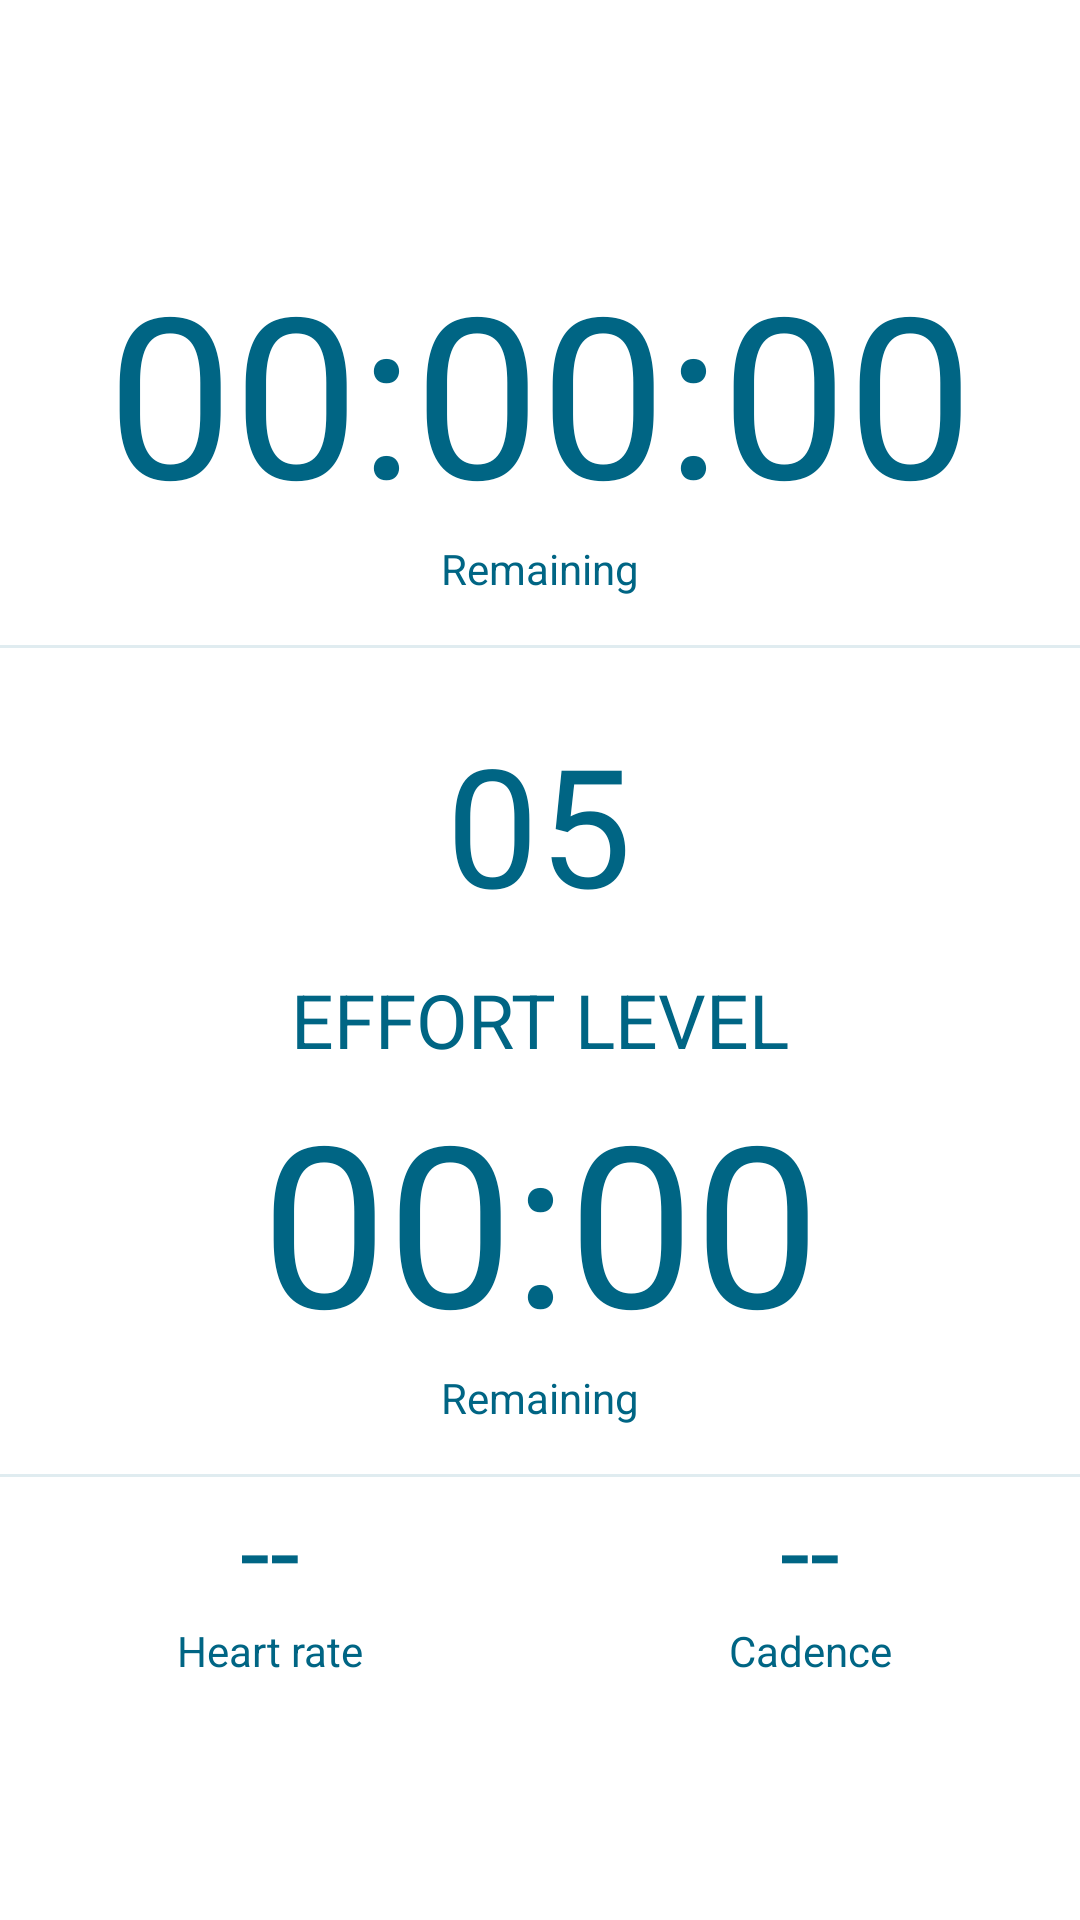

Produce the Android XML layout that renders to this screen, including the resource entries it uses.
<!-- AndroidManifest.xml: application theme AppTheme -->
<!-- res/layout/activity_indoor_training.xml -->
<?xml version="1.0" encoding="utf-8"?>
<androidx.constraintlayout.widget.ConstraintLayout xmlns:android="http://schemas.android.com/apk/res/android"
    xmlns:app="http://schemas.android.com/apk/res-auto"
    xmlns:tools="http://schemas.android.com/tools"
    android:layout_width="match_parent"
    android:background="@android:color/white"
    android:layout_height="match_parent"
    tools:context=".ui.user.IndoorTrainingActivity">


    <LinearLayout
        android:layout_width="match_parent"
        android:layout_height="match_parent"
        android:orientation="vertical"
        app:layout_constraintBottom_toBottomOf="parent"
        app:layout_constraintEnd_toEndOf="parent"
        app:layout_constraintStart_toStartOf="parent"
        android:gravity="center"
        app:layout_constraintTop_toTopOf="parent">

        <TextView
            android:id="@+id/textView22"
            android:layout_width="match_parent"
            android:textSize="75sp"
            android:gravity="center"
            android:layout_height="wrap_content"
            android:textColor="@color/colorDarkBlue"
            android:text="00:00:00" />

        <TextView
            android:id="@+id/textView24"
            android:layout_width="match_parent"
            android:gravity="center"
            android:layout_height="wrap_content"
            android:textColor="@color/colorDarkBlue"
            android:text="@string/remaining" />

        <View
            android:id="@+id/divider11"
            android:layout_marginTop="16dp"
            android:layout_width="match_parent"
            android:layout_height="1dp"
            android:background="?android:attr/listDivider"
            android:backgroundTint="@color/colorDarkBlue" />

        <TextView
            android:layout_width="85dp"
            android:textSize="55sp"
            android:layout_marginTop="16dp"
            android:padding="5dp"
            android:background="@drawable/shape_oval"
            android:gravity="center"
            android:layout_gravity="center"
            android:backgroundTint="@color/colorWindYellow"
            android:layout_height="85dp"
            android:textColor="@color/colorDarkBlue"
            android:text="05" />

        <TextView

            android:layout_width="match_parent"
            android:gravity="center"
            android:textAllCaps="true"
            android:textSize="25sp"
            android:layout_height="wrap_content"
            android:layout_marginTop="6dp"
            android:textColor="@color/colorDarkBlue"
            android:text="@string/effort_level" />


        <TextView

            android:layout_width="match_parent"
            android:textSize="75sp"
            android:gravity="center"
            android:layout_height="wrap_content"
            android:textColor="@color/colorDarkBlue"
            android:text="00:00" />

        <TextView
            android:layout_width="match_parent"
            android:gravity="center"
            android:layout_height="wrap_content"
            android:textColor="@color/colorDarkBlue"
            android:layout_marginBottom="16dp"
            android:text="@string/remaining" />

        <View
            android:id="@+id/divider12"
            android:layout_width="match_parent"
            android:layout_height="1dp"
            android:background="?android:attr/listDivider"
            android:backgroundTint="@color/colorDarkBlue" />

        <LinearLayout
            android:layout_width="match_parent"
            android:layout_height="wrap_content"
            android:orientation="horizontal">

            <LinearLayout
                android:layout_width="0dp"
                android:layout_height="wrap_content"
                android:layout_weight="1"
                android:orientation="vertical">

                <TextView
                    android:id="@+id/textView25"
                    android:layout_width="match_parent"
                    android:layout_height="wrap_content"
                    android:gravity="center"
                    android:text="--"
                    android:textColor="@color/colorDarkBlue"
                    android:textSize="36sp" />

                <TextView
                    android:id="@+id/textView26"
                    android:layout_width="match_parent"
                    android:layout_height="wrap_content"
                    android:gravity="center"
                    android:text="@string/heart_rate"
                    android:textColor="@color/colorDarkBlue" />
            </LinearLayout>

            <LinearLayout
                android:layout_width="0dp"
                android:layout_height="match_parent"
                android:layout_weight="1"
                android:orientation="vertical">

                <TextView
                    android:id="@+id/textView28"
                    android:layout_width="match_parent"
                    android:layout_height="wrap_content"
                    android:gravity="center"
                    android:text="--"
                    android:textColor="@color/colorDarkBlue"
                    android:textSize="36sp" />

                <TextView
                    android:id="@+id/textView27"
                    android:layout_width="match_parent"
                    android:layout_height="wrap_content"
                    android:gravity="center"
                    android:text="@string/cadence"
                    android:textColor="@color/colorDarkBlue" />
            </LinearLayout>
        </LinearLayout>


    </LinearLayout>
</androidx.constraintlayout.widget.ConstraintLayout>
<!-- resources referenced by this layout -->
<resources>
  <color name="colorDarkBlue">#006584</color>
  <color name="colorWindYellow">#FDD835</color>
  <string name="cadence">Cadence</string>
  <string name="effort_level" translatable="false">Effort level</string>
  <string name="heart_rate">Heart rate</string>
  <string name="remaining">Remaining</string>
  <style name="AppTheme" parent="Theme.AppCompat.NoActionBar">
          
          <item name="colorPrimary">@color/colorPrimaryDark</item>
          <item name="colorPrimaryDark">@color/colorPrimaryDark</item>
          <item name="colorAccent">@color/colorAccent</item>
          <item name="android:textColor">@android:color/white</item>
          <item name="android:windowActivityTransitions">true</item>
          <item name="android:actionBarStyle">@style/MyTheme.ActionBarStyle</item>
      </style>
  <color name="colorPrimaryDark">#3C93B4</color>
  <color name="colorAccent">#b9485a</color>
  <style name="MyTheme.ActionBarStyle" parent="@android:style/Widget.Holo.Light.ActionBar">
          <item name="android:titleTextStyle">@style/MyTheme.ActionBar.TitleTextStyle</item>
      </style>
  <style name="MyTheme.ActionBar.TitleTextStyle" parent="TextAppearance.AppCompat.Widget.ActionBar.Title">
          <item name="android:textColor">@android:color/white</item>
      </style>
</resources>
